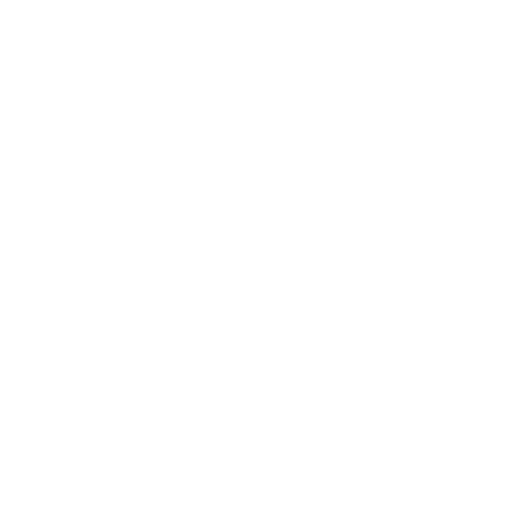
t = 0.00 s
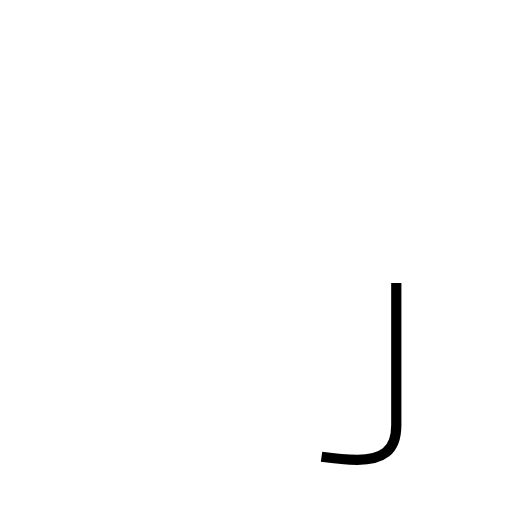
t = 0.70 s
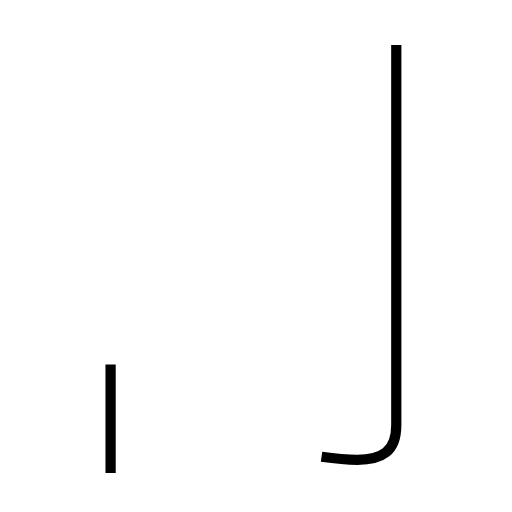
t = 1.71 s
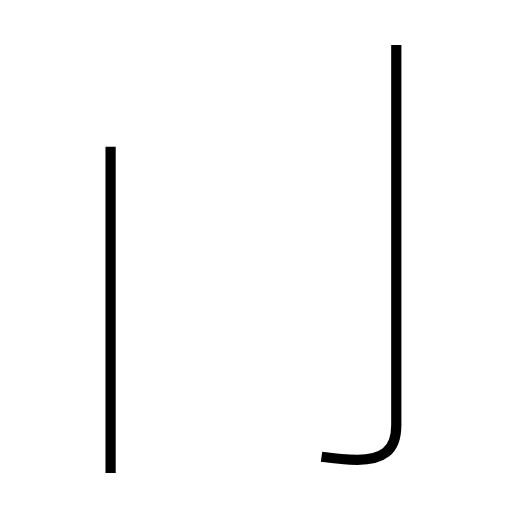
t = 2.35 s
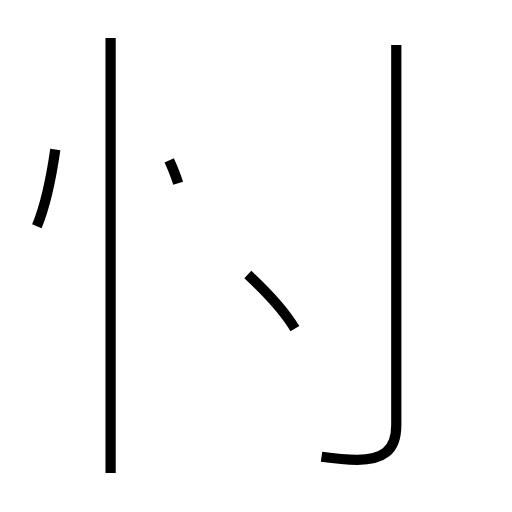
t = 3.19 s
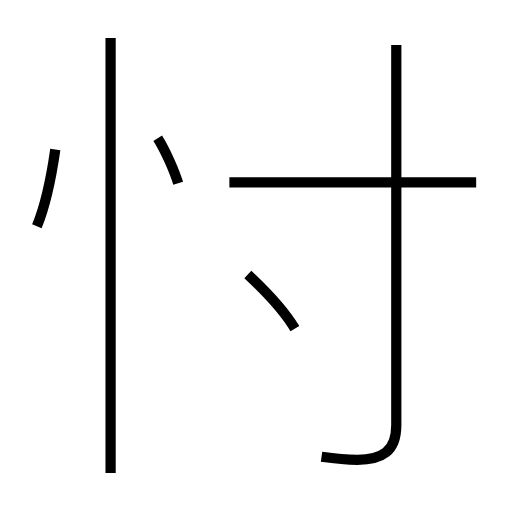
t = 3.98 s

The animated SVG that drew these frames (rendered in a browser with its animation timeline set to each time). Animation: 6 SMIL elements (animate=6); one cycle of 3.98 s.

<?xml version='1.0' encoding='utf-8'?>
<svg viewBox="0.0 -6.0 50.0 50.0" version="1.1" xmlns="http://www.w3.org/2000/svg"><rect x="-1000" y="-1000" width="2000" height="2000" stroke="white" fill="white" /><g style="fill:none;stroke:#000000;stroke-width:1"><path d="M 31.4 0.6 C 32.8 0.8 33.9 0.9 34.9 0.9 C 37.3 0.9 38.7 0.1 38.7 -2.5 L 38.7 -39.6 " transform="translate(0.0 38.0)" stroke-dasharray="46.520218109626995" stroke-dashoffset="46.520218109626995"><animate attributeName="stroke-dashoffset" from="46.520218109626995" to="0" dur="1.3956065432888098s" begin="0s" fill="freeze" /></path><path d="M 10.8 2.2 L 10.8 -40.3 " transform="translate(0.0 38.0)" stroke-dasharray="42.5" stroke-dashoffset="42.5"><animate attributeName="stroke-dashoffset" from="42.5" to="0" dur="1.275s" begin="1.3956065432888098s" fill="freeze" /></path><path d="M 3.6 -21.9 C 4.3 -23.6 5.0 -26.6 5.4 -29.4 " transform="translate(0.0 38.0)" stroke-dasharray="7.728710620896692" stroke-dashoffset="7.728710620896692"><animate attributeName="stroke-dashoffset" from="7.728710620896692" to="0" dur="0.23186131862690074s" begin="2.6706065432888098s" fill="freeze" /></path><path d="M 28.8 -11.9 C 27.8 -13.6 25.7 -15.8 24.2 -17.2 " transform="translate(0.0 38.0)" stroke-dasharray="7.037384838098846" stroke-dashoffset="7.037384838098846"><animate attributeName="stroke-dashoffset" from="7.037384838098846" to="0" dur="0.21112154514296536s" begin="2.9024678619157105s" fill="freeze" /></path><path d="M 17.4 -26.1 C 17.0 -27.4 16.1 -29.4 15.4 -30.5 " transform="translate(0.0 38.0)" stroke-dasharray="4.84385584324187" stroke-dashoffset="4.84385584324187"><animate attributeName="stroke-dashoffset" from="4.84385584324187" to="0" dur="0.14531567529725609s" begin="3.113589407058676s" fill="freeze" /></path><path d="M 46.5 -26.2 L 22.4 -26.2" transform="translate(0.0 38.0)" stroke-dasharray="24.1" stroke-dashoffset="24.1"><animate attributeName="stroke-dashoffset" from="24.1" to="0" dur="0.723s" begin="3.258905082355932s" fill="freeze" /></path></g></svg>
